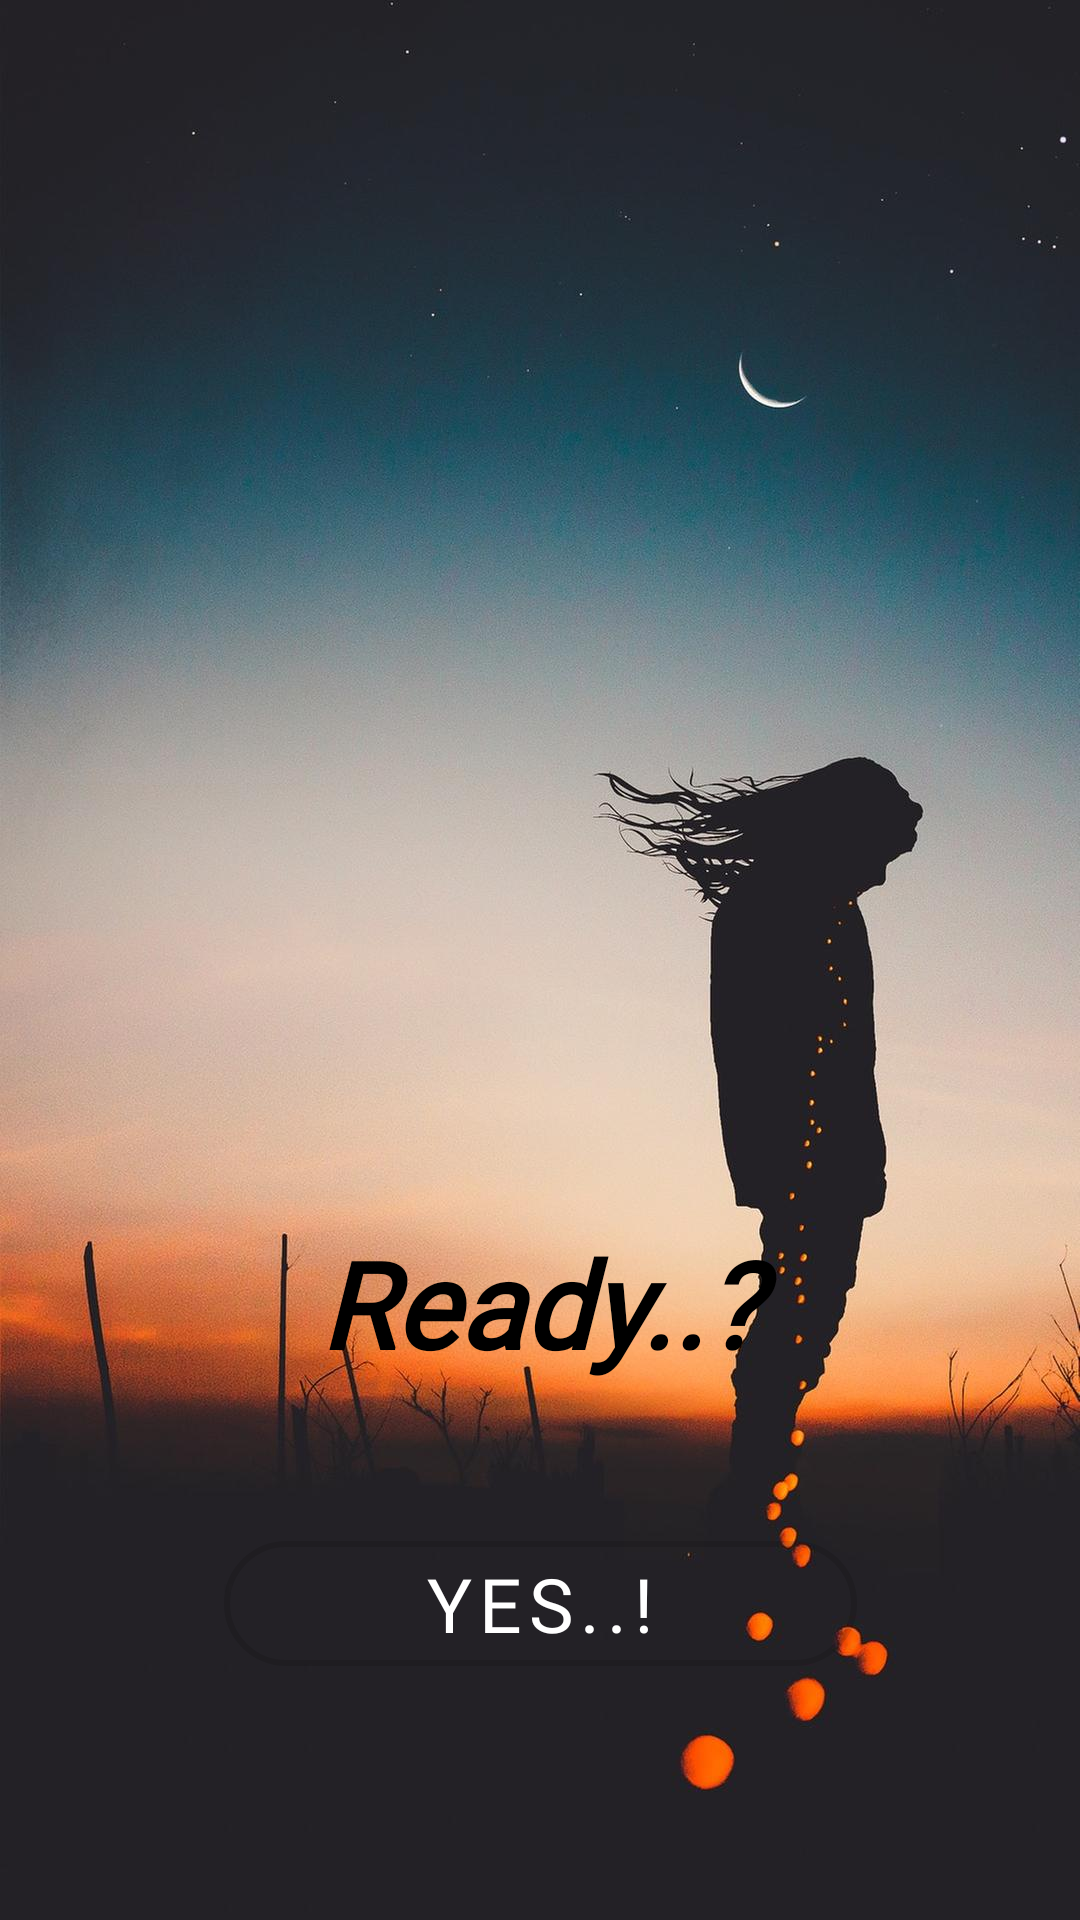

The Android layout XML behind this screen, and the referenced resources:
<!-- AndroidManifest.xml: application theme AppTheme -->
<!-- res/layout/fragment_welcome.xml -->
<?xml version="1.0" encoding="utf-8"?>
<androidx.constraintlayout.widget.ConstraintLayout xmlns:android="http://schemas.android.com/apk/res/android"
    xmlns:app="http://schemas.android.com/apk/res-auto"
    xmlns:tools="http://schemas.android.com/tools"
    android:layout_width="match_parent"
    android:layout_height="match_parent"
    android:background="@drawable/one"
    tools:context=".Main2Activity">

    <TextView
        android:id="@+id/textView3"
        android:layout_width="178dp"
        android:layout_height="wrap_content"
        android:fontFamily="@font/blunt"
        android:gravity="center"
        android:text="Ready..?"
        android:textAppearance="@style/TextAppearance.AppCompat.Large"
        android:textColor="@android:color/black"
        android:textSize="40sp"
        android:textStyle="bold|italic"
        app:layout_constraintBottom_toBottomOf="parent"
        app:layout_constraintEnd_toEndOf="parent"
        app:layout_constraintLeft_toLeftOf="parent"
        app:layout_constraintRight_toRightOf="parent"
        app:layout_constraintStart_toStartOf="parent"
        app:layout_constraintTop_toTopOf="parent"
        app:layout_constraintVertical_bias="0.695" />

    <com.google.android.material.button.MaterialButton
        android:id="@+id/button"
        style="@style/MyButton"
        android:layout_width="211dp"
        android:layout_height="wrap_content"
        android:layout_marginBottom="32dp"
        android:fontFamily="@font/blunt"
        android:gravity="center"
        android:text="@string/yes"
        android:textColor="@android:color/background_light"
        android:textSize="25sp"
        app:layout_constraintBottom_toBottomOf="parent"
        app:layout_constraintEnd_toEndOf="parent"
        app:layout_constraintHorizontal_bias="0.502"
        app:layout_constraintStart_toStartOf="parent"
        app:layout_constraintTop_toBottomOf="@+id/textView3"
        app:strokeWidth="2dp" />

    <androidx.constraintlayout.widget.Guideline
        android:id="@+id/guideline"
        android:layout_width="wrap_content"
        android:layout_height="wrap_content"
        android:orientation="vertical"
        app:layout_constraintGuide_begin="192dp" />

</androidx.constraintlayout.widget.ConstraintLayout>
<!-- resources referenced by this layout -->
<resources>
  <!-- drawable one: jpeg bitmap (drawable-xhdpi, 46353 bytes) -->
  <string name="yes">yes..!</string>
  <style name="MyButton" parent="Widget.MaterialComponents.Button.OutlinedButton">
          <item name="shapeAppearanceOverlay">@style/MyShapeAppearance</item>
      </style>
  <style name="AppTheme" parent="Theme.MaterialComponents.DayNight.NoActionBar">
          
          <item name="colorPrimary">@color/colorPrimary</item>
          <item name="colorPrimaryDark">@color/colorPrimaryDark</item>
          <item name="colorAccent">@color/colorAccent</item>
  
  
      </style>
  <style name="MyShapeAppearance" parent="">
          <item name="strokeColor">@color/button_outline_color</item>
          <item name="strokeWidth">5dp</item>
          <item name="cornerFamily">rounded</item>
          <item name="cornerSize">50%</item>
      </style>
  <color name="colorPrimary">#9e9e9e</color>
  <color name="colorPrimaryDark">#616161</color>
  <color name="colorAccent">#d116ecdb</color>
  <color name="button_outline_color">#ADADAD</color>
</resources>
